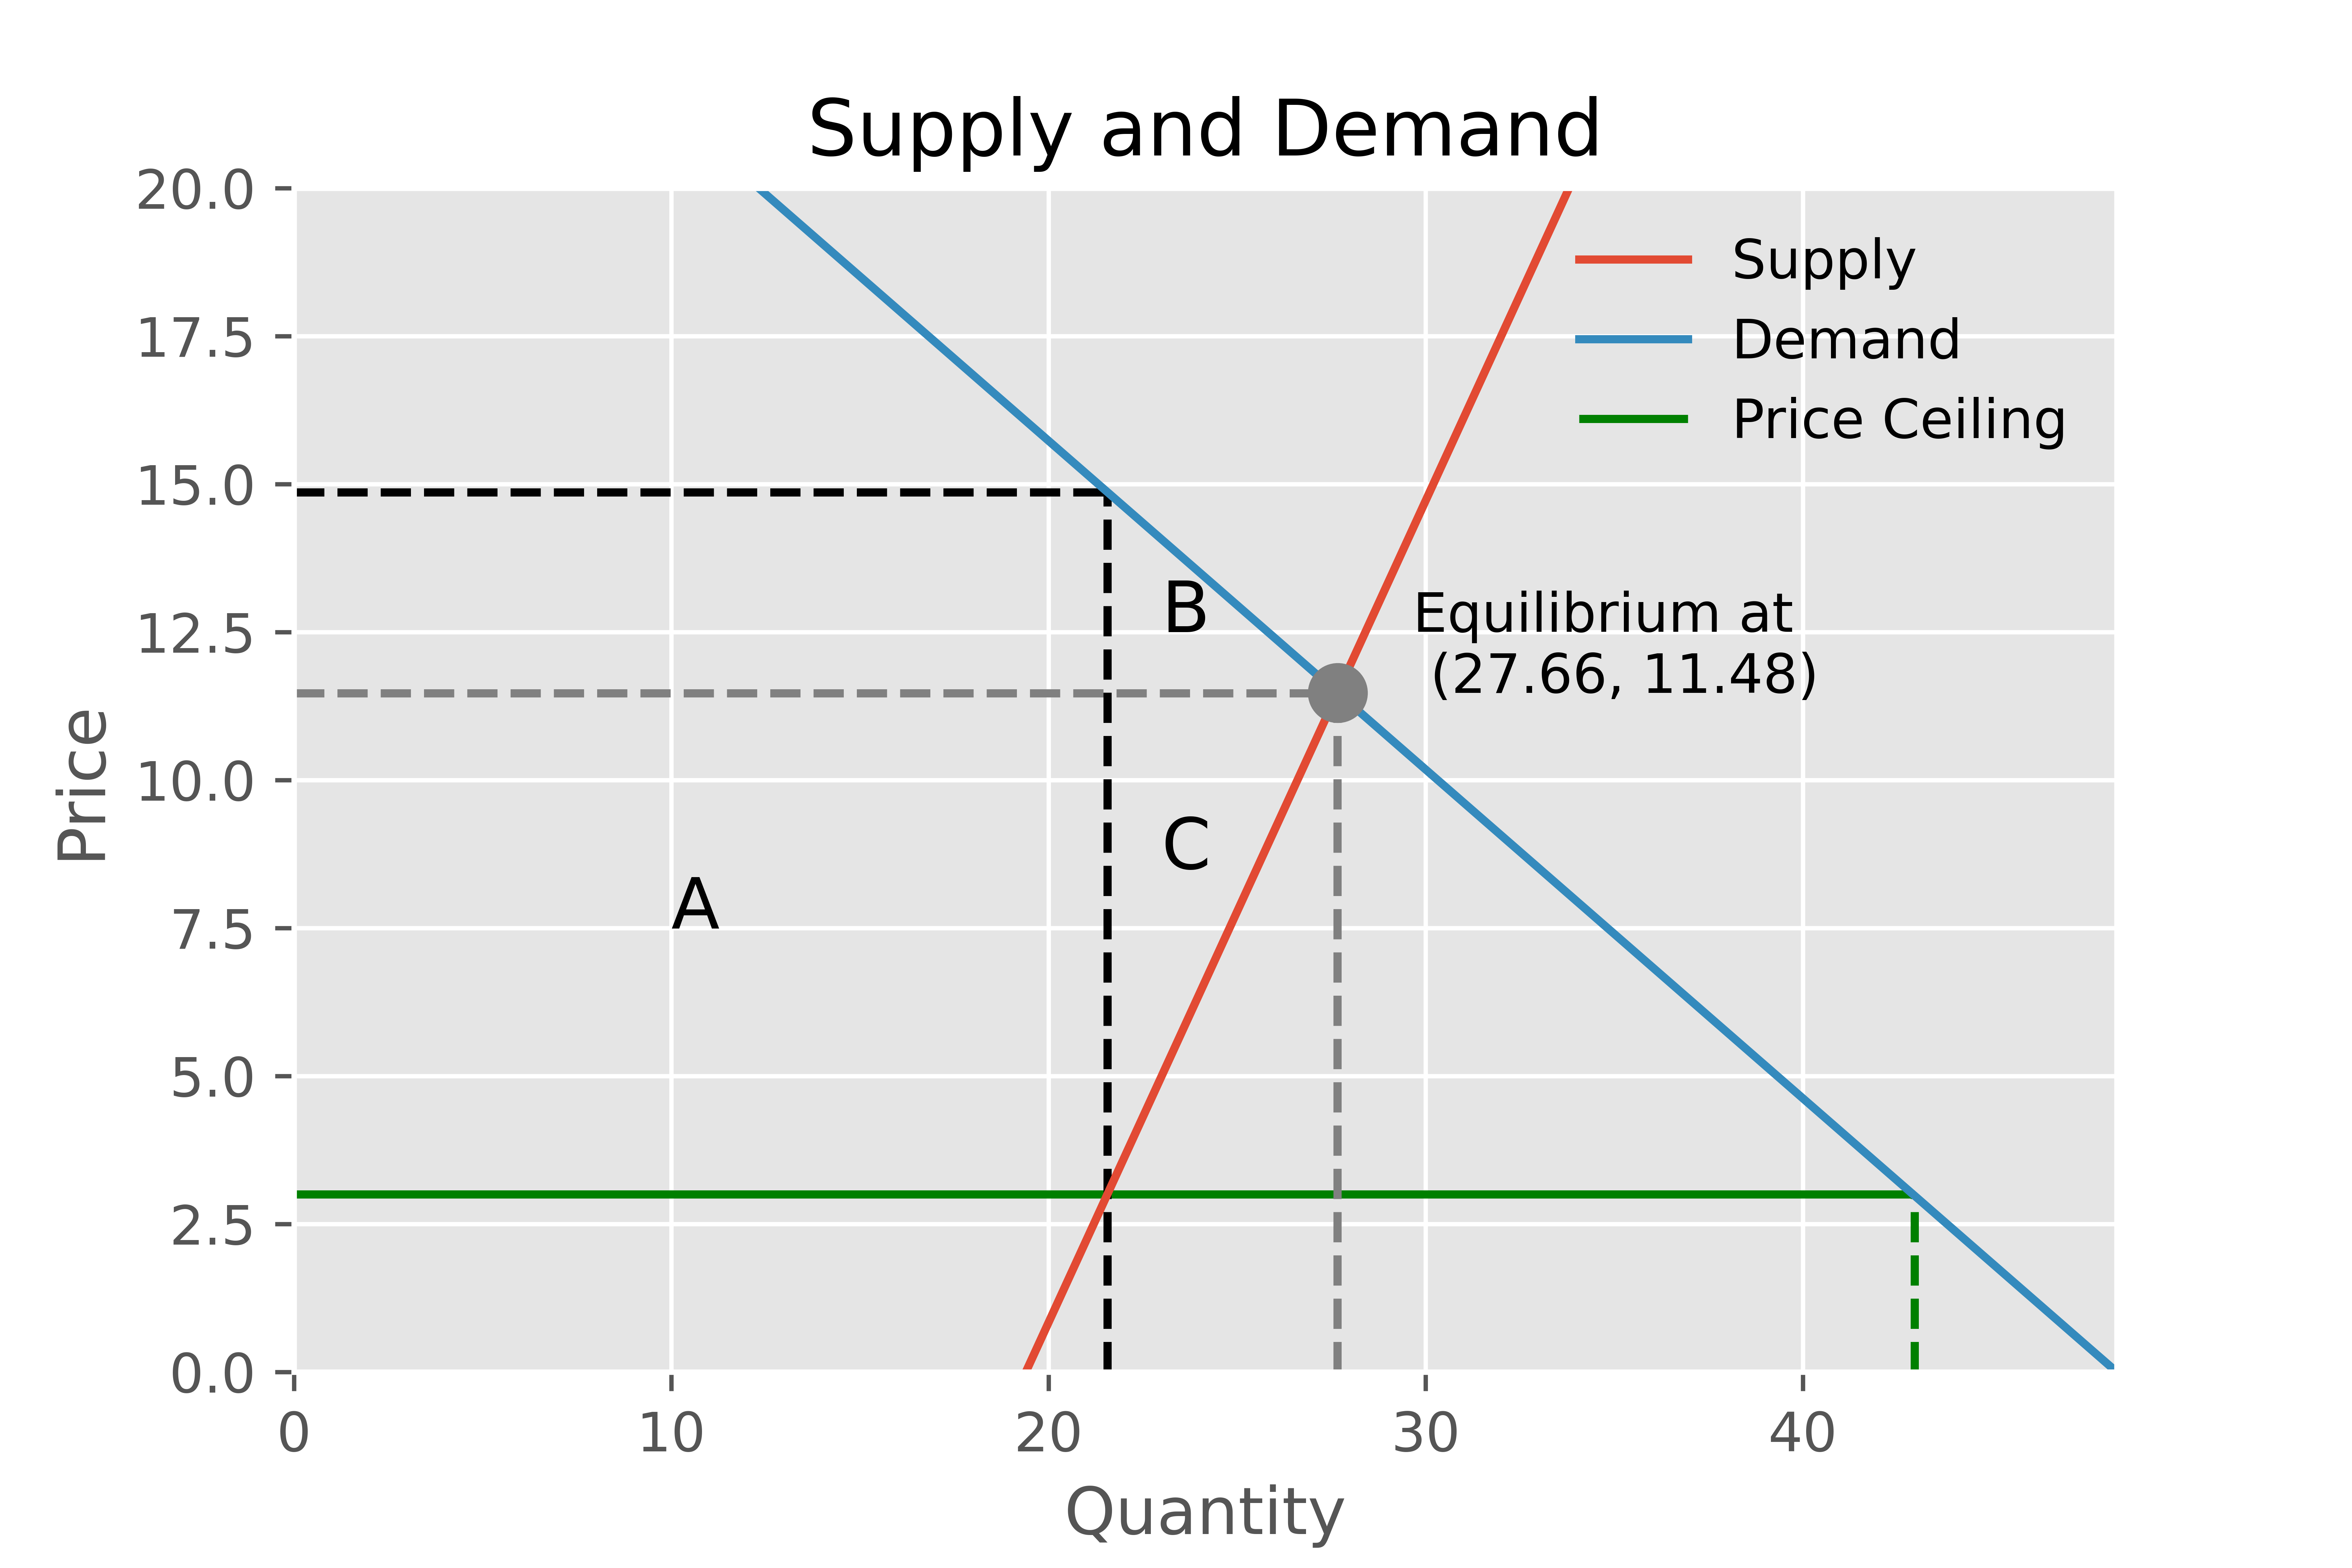

Source code (Python):
# install section
#pip install numpy
#pip install sympy
#pip intall matplotlib

# library
import numpy as np
import sympy as sy
import matplotlib.pyplot as plt
plt.style.use('ggplot')

# quantity x
x = np.linspace(0,20,100)

# functions with visualization

'''
def supply(x, slope, intercept):
  qs = [intercept + slope * i for i in x]
  qs = {'quantity':qs, 'price':x}
  return qs

  def demand(x, slope, intercept):
  qd = [intercept - slope * i for i in x]
  qd = {'quantity':qd, 'price':x}
  return qd
'''

# functions with equations
def supply(x, slope, intercept):
      return intercept + slope * x

def demand(x, slope, intercept):
      return intercept - slope * x

# equilibrium point
q = sy.Symbol('q')
eq = sy.Eq(supply(q, 0.72, 19.4), demand(q, 1.8, 48.32))
p_eq = sy.solve(eq)[0]
q_eq = supply(p_eq, 0.72, 19.4)
print('\n','Price equilibrium:', p_eq, '\n',
      'Quantity equilibrium:', q_eq)


# draw supply and demand curve
plt.plot(supply(x, 0.72, 19.4), x,  label= 'Supply')
plt.plot(demand(x, 1.8, 48.32), x,  label= 'Demand')
plt.plot(q_eq, p_eq, 'o', markersize = 10, color='grey')

plt.hlines(y=3, xmin=0, xmax=42.96, color='green', label='Price Ceiling')
plt.vlines(21.56, 0, 14.86, linestyle="dashed", color='black')
plt.hlines(14.86, 0,  21.56, linestyle="dashed", color='black')

plt.vlines(27.66, 0, 11.47 , linestyle="dashed", color='grey')
plt.hlines(11.47, 0,  27.66, linestyle="dashed", color='grey')

plt.vlines(42.96, 0, 3, linestyles='dashed', color='green')
plt.margins(x=0, y=0)

ax = plt.axes()
ax.annotate(f'Equilibrium at \n ({round(q_eq, 2)}, {round(p_eq, 2)})', xy=(q_eq, p_eq), xytext=(q_eq+2, p_eq))
ax.annotate('A', xy=(10, 7.5), xytext=(10, 7.5), size=13)
ax.annotate('B', xy=(23, 12.5), xytext=(23, 12.5), size=13)
ax.annotate('C', xy=(23, 8.5), xytext=(23, 8.5), size=13)

plt.title("Supply and Demand")
plt.legend(frameon = False)
plt.xlabel("Quantity")
plt.ylabel("Price")
plt.savefig('curve.png', dpi=1200)
plt.show()
